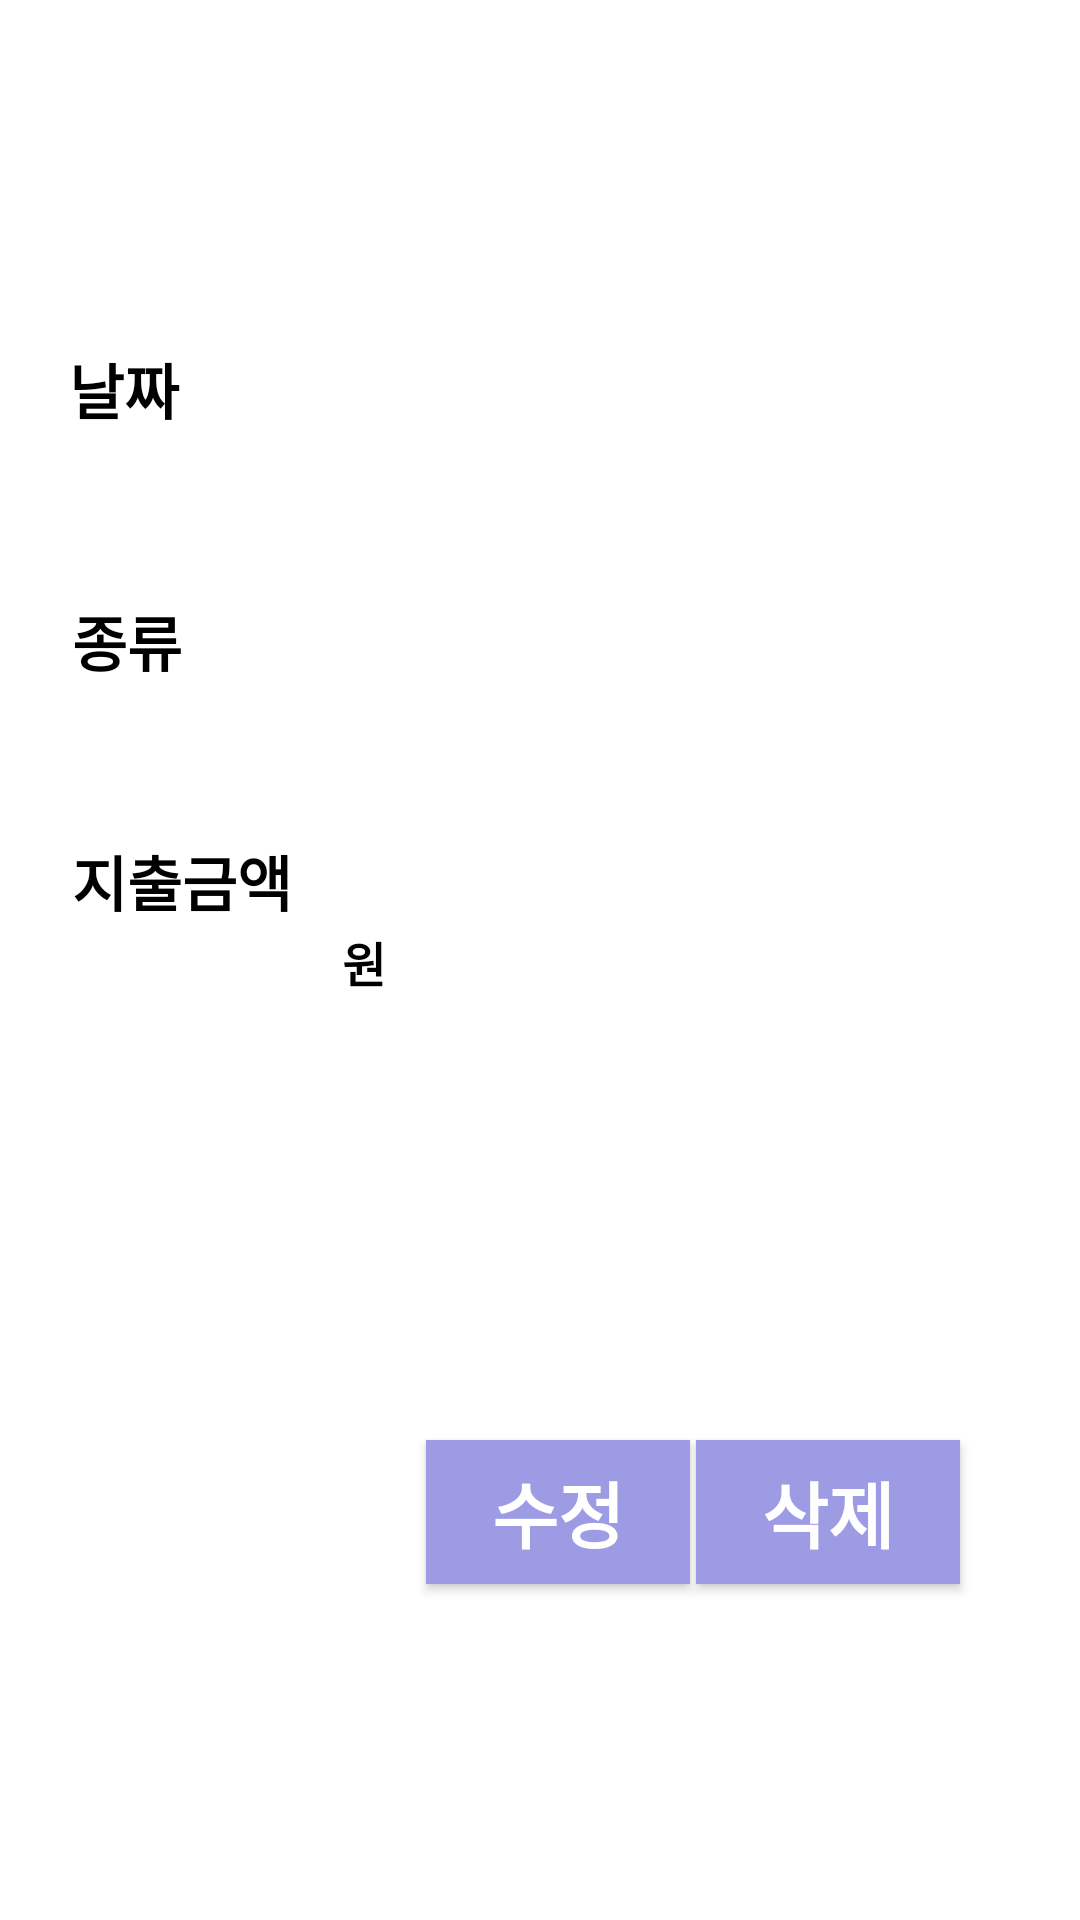

Reconstruct the res/layout file that produces this screen, plus the resources it refers to.
<!-- AndroidManifest.xml: application theme Theme.SgbProject -->
<!-- res/layout/fragment_detail_account.xml -->
<?xml version="1.0" encoding="utf-8"?>
<androidx.constraintlayout.widget.ConstraintLayout xmlns:android="http://schemas.android.com/apk/res/android"
    xmlns:app="http://schemas.android.com/apk/res-auto"
    xmlns:tools="http://schemas.android.com/tools"
    android:layout_width="match_parent"
    android:layout_height="match_parent"
    tools:context=".fragment_detail_account">

    <Button
        android:id="@+id/editB"
        android:layout_width="wrap_content"
        android:layout_height="wrap_content"
        android:layout_marginStart="178dp"
        android:layout_marginTop="45dp"
        android:background="@color/PrimaryColor2"
        android:fontFamily="@font/mainfont"
        android:text="수정"
        android:textColor="@color/white"
        android:textSize="24sp"
        android:textStyle="bold"
        app:layout_constraintEnd_toStartOf="@+id/deleteB"
        app:layout_constraintStart_toStartOf="parent"
        app:layout_constraintTop_toBottomOf="@+id/sMemo"
        android:onClick="onClick"/>

    <TextView
        android:id="@+id/textView10"
        android:layout_width="83dp"
        android:layout_height="27dp"
        android:layout_marginStart="59dp"
        android:layout_marginTop="10dp"
        android:layout_marginEnd="288dp"
        android:fontFamily="@font/mainfont"
        android:text="지출금액"
        android:textColor="@color/black"
        android:textSize="20sp"
        android:textStyle="bold"
        app:layout_constraintEnd_toEndOf="parent"
        app:layout_constraintStart_toStartOf="parent"
        app:layout_constraintTop_toBottomOf="@+id/sCate" />

    <TextView
        android:id="@+id/sMemo"
        android:layout_width="141dp"
        android:layout_height="37dp"
        android:layout_marginStart="60dp"
        android:layout_marginEnd="229dp"
        android:fontFamily="@font/mainfont"
        android:textColor="@color/black"
        android:textSize="16sp"
        app:layout_constraintEnd_toEndOf="parent"
        app:layout_constraintStart_toStartOf="parent"
        app:layout_constraintTop_toBottomOf="@+id/textView5" />

    <TextView
        android:id="@+id/textView12"
        android:layout_width="141dp"
        android:layout_height="37dp"
        android:layout_marginStart="1dp"
        android:layout_marginTop="40dp"
        android:layout_marginEnd="141dp"
        android:fontFamily="@font/mainfont"
        android:text="원"
        android:textColor="@color/black"
        android:textSize="16sp"
        android:textStyle="bold"
        app:layout_constraintEnd_toEndOf="parent"
        app:layout_constraintStart_toEndOf="@+id/sPay"
        app:layout_constraintTop_toBottomOf="@+id/sCate" />

    <TextView
        android:id="@+id/sPay"
        android:layout_width="89dp"
        android:layout_height="40dp"
        android:layout_marginStart="59dp"
        android:layout_marginEnd="1dp"
        android:fontFamily="@font/mainfont"
        android:textColor="@color/black"
        android:textSize="16sp"
        app:layout_constraintEnd_toStartOf="@+id/textView12"
        app:layout_constraintStart_toStartOf="parent"
        app:layout_constraintTop_toBottomOf="@+id/textView10" />

    <TextView
        android:id="@+id/textView2"
        android:layout_width="88dp"
        android:layout_height="32dp"
        android:layout_marginStart="58dp"
        android:layout_marginTop="115dp"
        android:layout_marginEnd="284dp"
        android:fontFamily="@font/mainfont"
        android:text="날짜"
        android:textColor="@color/black"
        android:textSize="20sp"
        android:textStyle="bold"
        app:layout_constraintEnd_toEndOf="parent"
        app:layout_constraintStart_toStartOf="parent"
        app:layout_constraintTop_toTopOf="parent" />

    <TextView
        android:id="@+id/sDate"
        android:layout_width="141dp"
        android:layout_height="37dp"
        android:layout_marginStart="58dp"
        android:layout_marginTop="1dp"
        android:layout_marginEnd="231dp"
        android:fontFamily="@font/mainfont"
        android:textColor="@color/black"
        android:textSize="16sp"
        app:layout_constraintEnd_toEndOf="parent"
        app:layout_constraintStart_toStartOf="parent"
        app:layout_constraintTop_toBottomOf="@+id/textView2" />

    <TextView
        android:id="@+id/textView6"
        android:layout_width="84dp"
        android:layout_height="33dp"
        android:layout_marginStart="59dp"
        android:layout_marginTop="14dp"
        android:layout_marginEnd="287dp"
        android:fontFamily="@font/mainfont"
        android:text="종류"
        android:textColor="@color/black"
        android:textSize="20sp"
        android:textStyle="bold"
        app:layout_constraintEnd_toEndOf="parent"
        app:layout_constraintStart_toStartOf="parent"
        app:layout_constraintTop_toBottomOf="@+id/sDate" />

    <TextView
        android:id="@+id/sCate"
        android:layout_width="141dp"
        android:layout_height="37dp"
        android:layout_marginStart="60dp"
        android:layout_marginEnd="229dp"
        android:fontFamily="@font/mainfont"
        android:textColor="@color/black"
        android:textSize="16sp"
        app:layout_constraintEnd_toEndOf="parent"
        app:layout_constraintStart_toStartOf="parent"
        app:layout_constraintTop_toBottomOf="@+id/textView6" />

    <Button
        android:id="@+id/deleteB"
        android:layout_width="wrap_content"
        android:layout_height="wrap_content"
        android:layout_marginStart="2dp"
        android:layout_marginTop="45dp"
        android:layout_marginEnd="76dp"
        android:background="@color/PrimaryColor2"
        android:fontFamily="@font/mainfont"
        android:onClick="onClick"
        android:text="삭제"
        android:textColor="@color/white"
        android:textSize="24sp"
        android:textStyle="bold"
        app:layout_constraintEnd_toEndOf="parent"
        app:layout_constraintStart_toEndOf="@+id/editB"
        app:layout_constraintTop_toBottomOf="@+id/sMemo"
        tools:ignore="TextContrastCheck" />

    <TextView
        android:id="@+id/textView5"
        android:layout_width="41dp"
        android:layout_height="32dp"
        android:layout_marginStart="61dp"
        android:layout_marginTop="20dp"
        android:layout_marginEnd="337dp"
        android:fontFamily="@font/mainfont"
        android:text="메모"
        android:textColor="@color/black"
        android:textSize="20sp"
        android:textStyle="bold"
        app:layout_constraintEnd_toEndOf="parent"
        app:layout_constraintHorizontal_bias="0.0"
        app:layout_constraintStart_toStartOf="parent"
        app:layout_constraintTop_toBottomOf="@+id/sPay" />

</androidx.constraintlayout.widget.ConstraintLayout>
<!-- resources referenced by this layout -->
<resources>
  <color name="PrimaryColor2">#9D9BE3</color>
  <color name="black">#FF000000</color>
  <color name="white">#FFFFFFFF</color>
  <style name="Theme.SgbProject" parent="Theme.MaterialComponents.DayNight.DarkActionBar">
          
          <item name="colorPrimary">@color/purple_500</item>
          <item name="colorPrimaryVariant">@color/purple_700</item>
          <item name="colorOnPrimary">@color/white</item>
          
          <item name="colorSecondary">@color/teal_200</item>
          <item name="colorSecondaryVariant">@color/teal_700</item>
          <item name="colorOnSecondary">@color/black</item>
          
          <item name="android:statusBarColor" tools:targetApi="l">?attr/colorPrimaryVariant</item>
          
      </style>
  <color name="purple_500">#FF6200EE</color>
  <color name="purple_700">#FF3700B3</color>
  <color name="teal_200">#FF03DAC5</color>
  <color name="teal_700">#FF018786</color>
</resources>
